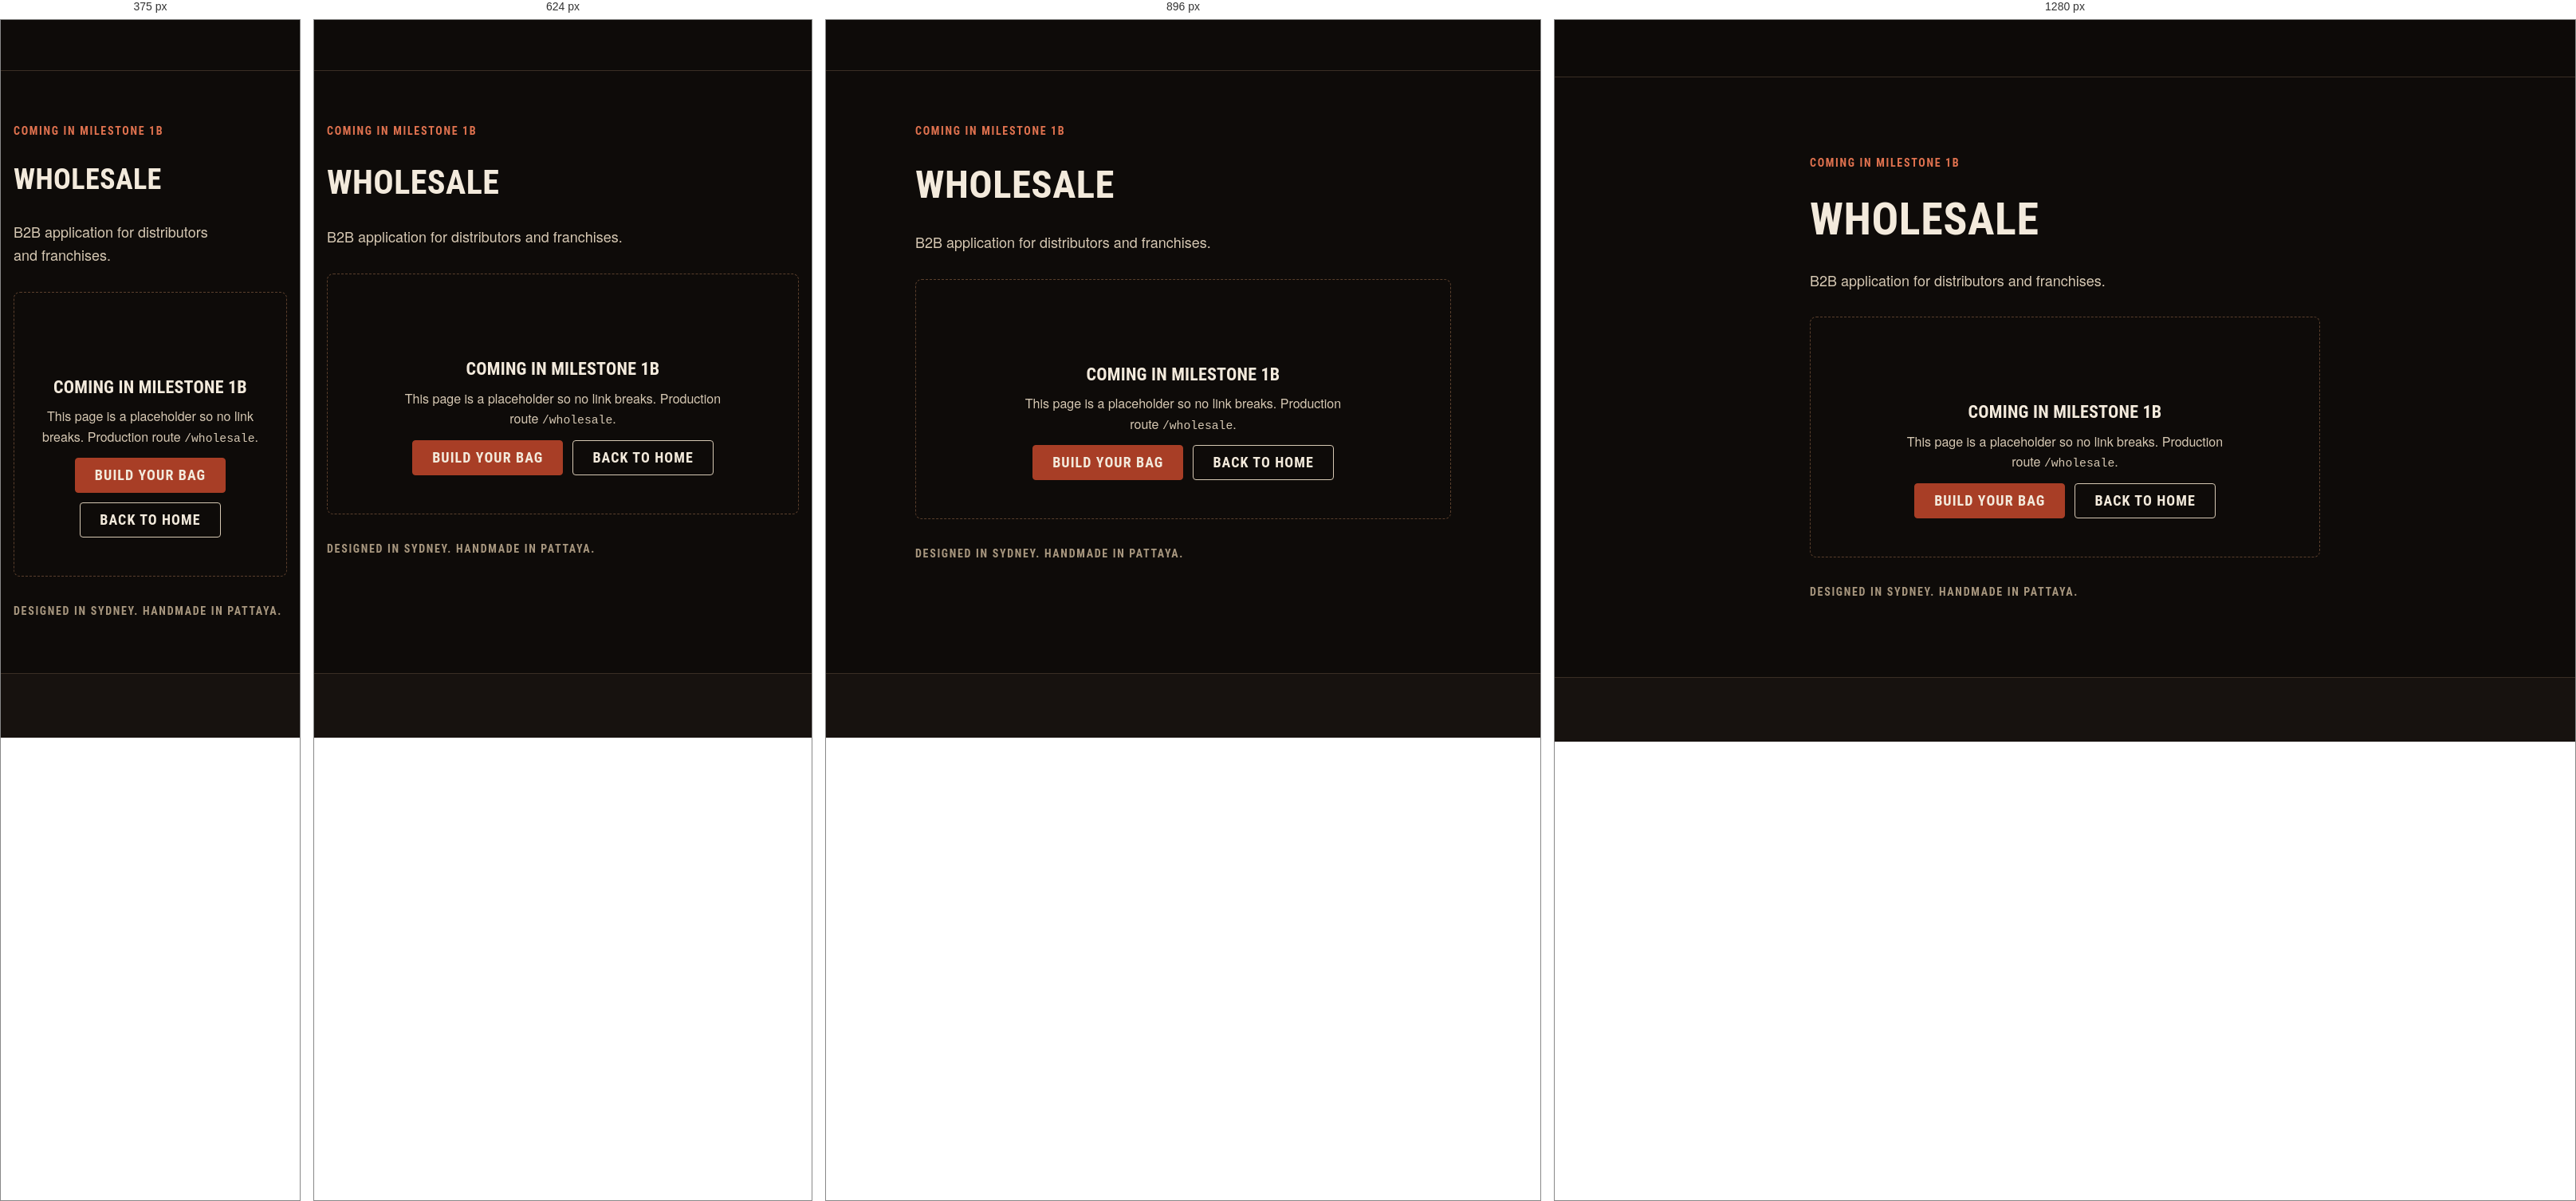
Rendered at 375 px, 624 px, 896 px and 1280 px, left to right.

<!-- file: wholesale.html -->
<!doctype html>
<html lang="en" dir="ltr">
<head>
  <meta charset="utf-8">
  <meta name="viewport" content="width=device-width, initial-scale=1, viewport-fit=cover">
  <title>Wholesale | Sanchez Custom Boxing Equipment</title>
  <meta name="description" content="B2B application for distributors and franchises.">
  <meta name="robots" content="noindex">
  <meta name="theme-color" content="#0e0b09">
  <link rel="icon" href="assets/site/other/3d2aa4_667e005177ab4313add5e21aa0bdfd69~mv2.jpg">
  <link rel="preconnect" href="https://fonts.googleapis.com">
  <link rel="preconnect" href="https://fonts.gstatic.com" crossorigin>
  <link rel="stylesheet" href="https://fonts.googleapis.com/css2?family=Barlow+Condensed:wght@500;600;700;800&family=Barlow:wght@400;500;600;700&display=swap">
  <link rel="stylesheet" href="styles.css">
  <script>try{var l=JSON.parse(localStorage.getItem("sz.lang"));if(l){document.documentElement.lang=l;document.documentElement.dir=l==="ar"?"rtl":"ltr"}}catch(e){}</script>
  <script src="app.js" defer></script>
</head>
<body data-page="shop">
<header class="site-header" data-chrome="header"></header>

<main id="main" tabindex="-1">
  <!-- STUB: replaced in milestone 1b. Production route: /wholesale -->
  <section class="section">
    <div class="container container--narrow stack stack--lg">
      <p class="eyebrow">Coming in milestone 1b</p>
      <h1 class="display-2">Wholesale</h1>
      <p class="lede">B2B application for distributors and franchises.</p>
      <div class="state">
        <svg class="state__icon icon" aria-hidden="true"><use href="#i-package"></use></svg>
        <h2>Coming in milestone 1b</h2>
        <p>This page is a placeholder so no link breaks. Production route <span class="mono">/wholesale</span>.</p>
        <div class="cluster" style="justify-content:center">
          <a class="btn btn--primary" href="configure.html">Build your bag</a>
          <a class="btn btn--secondary" href="index.html">Back to home</a>
        </div>
      </div>
      <p class="origin-line small muted">Designed in Sydney. Handmade in Pattaya.</p>
    </div>
  </section>
</main>

<footer class="site-footer" data-chrome="footer"></footer>
</body>
</html>


/* @media block from styles.css */
@media (min-width: 1024px) {
  :root { --gutter: var(--space-6); --header-h: 72px; }
}

/* @media block from styles.css */
@media (min-width: 1024px) { .section { padding-block: var(--space-10); } }

/* @media block from styles.css */
@media (min-width: 1024px) {
  .split { grid-template-columns: 1fr 1fr; align-items: center; gap: var(--space-9); }
  .split--wide-start { grid-template-columns: 3fr 2fr; }
}

/* @media block from styles.css */
@media (min-width: 480px) { .brand__text { display: inline-flex; } }

/* @media block from styles.css */
@media (min-width: 768px) { .header-currency { display: block; } }

/* @media block from styles.css */
@media (min-width: 1024px) {
  .nav-primary { display: block; margin-inline-end: auto; }
  .brand { margin-inline-end: var(--space-5); }
  .menu-toggle { display: none; }
  .header-cta { display: inline-flex; }
}

/* @media block from styles.css */
@media (min-width: 1024px) { .footer-globe { margin-inline: auto 0; inline-size: clamp(170px, 15vw, 210px); } }

/* @media block from styles.css */
@media (min-width: 768px) {
  .footer-cols { grid-template-columns: repeat(4, 1fr); }
  .footer-bottom { flex-direction: row; flex-wrap: wrap; align-items: center; justify-content: space-between; }
}

/* @media block from styles.css */
@media (min-width: 1024px) { .footer-top { grid-template-columns: 1fr 2fr; } }

/* @media block from styles.css */
@media (min-width: 480px) { .hero__actions { flex-direction: row; } }

/* @media block from styles.css */
@media (min-width: 768px) { .logo-wall { grid-template-columns: repeat(4, minmax(0, 1fr)); } }

/* @media block from styles.css */
@media (min-width: 768px) { .steps-list { grid-template-columns: repeat(4, 1fr); } }

/* @media block from styles.css */
@media (min-width: 768px) { .field__row { grid-template-columns: 1fr 1fr; } }

/* @media block from styles.css */
@media (min-width: 768px) { .toast-region { inset-inline: auto var(--space-5); align-items: flex-end; } }

/* @media block from styles.css */
@media (min-width: 768px) { .hide-below-md { display: revert !important; } }

/* @media block from styles.css */
@media (min-width: 1024px) { .sticky-bar--mobile-only { display: none; } }

/* @media block from styles.css */
@media (min-width: 1024px) {
  .pdp { grid-template-columns: minmax(0, 7fr) minmax(0, 5fr); gap: var(--space-8); align-items: start; }
  .pdp__info { position: sticky; inset-block-start: calc(var(--header-h) + var(--space-5)); }
}

/* @media block from styles.css */
@media (min-width: 1024px) {
  .cfg { grid-template-columns: minmax(0, 3fr) minmax(24rem, 2fr); align-items: start; }
  .cfg > .cfg__preview { block-size: calc(100dvh - var(--header-h) - var(--sticky-bar-h)); padding-block: var(--space-8) var(--space-6); border-block-end: 0; border-inline-end: 1px solid var(--color-border); }
  .cfg > .cfg__preview .cfg__stage { block-size: min(100%, 44rem); }
  .cfg__panel { padding-block: var(--space-6); padding-inline: var(--space-6); }
}

/* @media block from styles.css */
@media (min-width: 1024px) {
  .checkout { grid-template-columns: 3fr 2fr; gap: var(--space-9); align-items: start; }
  .order-summary { position: sticky; inset-block-start: calc(var(--header-h) + var(--space-5)); }
}